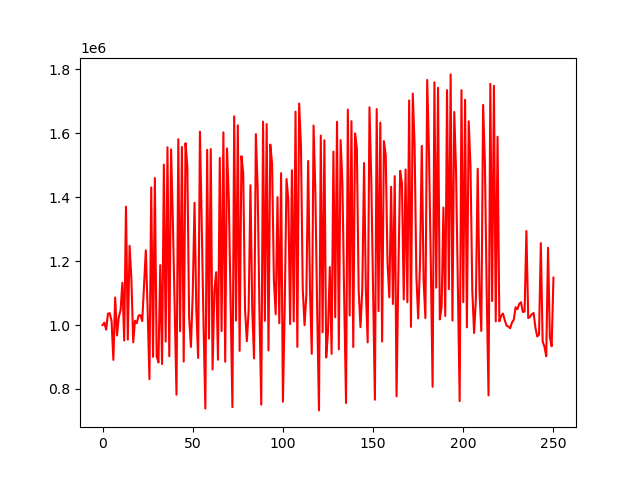

The data file committed next to this chart (first rows):
account_value, date, daily_return
1000000, 2018-01-02, 
1007341, 2018-01-03, 0.007341
985456, 2018-01-04, -0.02172
1035503, 2018-01-05, 0.05079
1037031, 2018-01-08, 0.001475
1012611, 2018-01-09, -0.02355
890949, 2018-01-10, -0.1201
1086147, 2018-01-11, 0.2191
967255, 2018-01-12, -0.1095
1024681, 2018-01-16, 0.05937
1046839, 2018-01-17, 0.02162
1132014, 2018-01-18, 0.08136
951395, 2018-01-19, -0.1596
1370469, 2018-01-22, 0.4405
954377, 2018-01-23, -0.3036
1248061, 2018-01-24, 0.3077
1142557, 2018-01-25, -0.08453
945914, 2018-01-26, -0.1721
1013552, 2018-01-29, 0.07151
1005896, 2018-01-30, -0.007554
1029574, 2018-01-31, 0.02354
1031093, 2018-02-01, 0.001475
1012217, 2018-02-02, -0.01831
1124995, 2018-02-05, 0.1114
1233855, 2018-02-06, 0.09676
1045589, 2018-02-07, -0.1526
830704, 2018-02-08, -0.2055
1430683, 2018-02-09, 0.7223
900305, 2018-02-12, -0.3707
1460009, 2018-02-13, 0.6217
902050, 2018-02-14, -0.3822
882850, 2018-02-15, -0.02129
1187527, 2018-02-16, 0.3451
877824, 2018-02-20, -0.2608
1501767, 2018-02-21, 0.7108
948172, 2018-02-22, -0.3686
1556089, 2018-02-23, 0.6411
902213, 2018-02-26, -0.4202
1549683, 2018-02-27, 0.7176
1319963, 2018-02-28, -0.1482
1058467, 2018-03-01, -0.1981
782018, 2018-03-02, -0.2612
1581265, 2018-03-05, 1.022
980648, 2018-03-06, -0.3798
1557173, 2018-03-07, 0.5879
885529, 2018-03-08, -0.4313
1568962, 2018-03-09, 0.7718
1497078, 2018-03-12, -0.04582
1025884, 2018-03-13, -0.3147
931381, 2018-03-14, -0.09212
1097249, 2018-03-15, 0.1781
1382385, 2018-03-16, 0.2599
1046478, 2018-03-19, -0.243
897077, 2018-03-20, -0.1428
1605080, 2018-03-21, 0.7892
1312708, 2018-03-22, -0.1822
999267, 2018-03-23, -0.2388
738605, 2018-03-26, -0.2609
1548204, 2018-03-27, 1.096
957584, 2018-03-28, -0.3815
... 191 more rows
